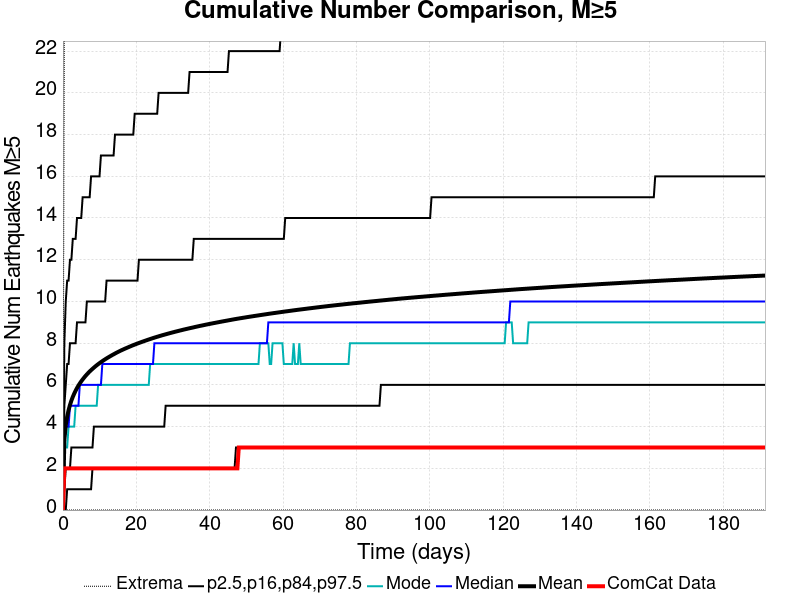

The file beside this chart, header and first rows:
Time (days), ComCat Data, Simulation Mean, Simulation Median, Simulation Mode, Simulation Minimum, Simulation Maximum, 2.5 %-ile, 16 %-ile, 84 %-ile, 97.5 %-ile
0.0, 0.0, 0.0, 0.0, 0.0, 0.0, 0.0, 0.0, 0.0, 0.0, 0.0
0.3836, 2.0, 3.377, 3.0, 3.0, 0.0, 23.0, 0.0, 1.0, 5.0, 8.0
0.7672, 2.0, 4.055, 4.0, 3.0, 0.0, 29.0, 0.0, 2.0, 6.0, 10.0
1.151, 2.0, 4.473, 4.0, 3.0, 0.0, 29.0, 1.0, 2.0, 7.0, 11.0
1.534, 2.0, 4.788, 4.0, 4.0, 0.0, 32.0, 1.0, 2.0, 7.0, 11.0
1.918, 2.0, 5.038, 5.0, 4.0, 0.0, 32.0, 1.0, 2.0, 8.0, 12.0
2.302, 2.0, 5.246, 5.0, 4.0, 0.0, 32.0, 1.0, 3.0, 8.0, 12.0
2.685, 2.0, 5.424, 5.0, 4.0, 0.0, 33.0, 1.0, 3.0, 8.0, 13.0
3.069, 2.0, 5.581, 5.0, 4.0, 0.0, 36.0, 1.0, 3.0, 8.0, 13.0
3.453, 2.0, 5.721, 5.0, 5.0, 0.0, 36.0, 1.0, 3.0, 8.0, 13.0
3.836, 2.0, 5.849, 5.0, 5.0, 0.0, 36.0, 1.0, 3.0, 9.0, 14.0
4.22, 2.0, 5.966, 5.0, 5.0, 0.0, 36.0, 1.0, 3.0, 9.0, 14.0
4.603, 2.0, 6.072, 6.0, 5.0, 0.0, 36.0, 1.0, 3.0, 9.0, 14.0
4.987, 2.0, 6.169, 6.0, 5.0, 0.0, 38.0, 1.0, 3.0, 9.0, 14.0
5.371, 2.0, 6.259, 6.0, 5.0, 0.0, 38.0, 1.0, 3.0, 9.0, 15.0
5.754, 2.0, 6.346, 6.0, 5.0, 0.0, 39.0, 1.0, 3.0, 9.0, 15.0
6.138, 2.0, 6.427, 6.0, 5.0, 0.0, 39.0, 1.0, 3.0, 9.0, 15.0
6.522, 2.0, 6.503, 6.0, 5.0, 0.0, 40.0, 1.0, 3.0, 10.0, 15.0
6.905, 2.0, 6.575, 6.0, 5.0, 0.0, 42.0, 1.0, 3.0, 10.0, 15.0
7.289, 2.0, 6.643, 6.0, 5.0, 0.0, 42.0, 1.0, 3.0, 10.0, 15.0
7.672, 2.0, 6.708, 6.0, 5.0, 0.0, 44.0, 1.0, 3.0, 10.0, 16.0
8.056, 2.0, 6.768, 6.0, 5.0, 0.0, 44.0, 2.0, 3.0, 10.0, 16.0
8.44, 2.0, 6.828, 6.0, 5.0, 0.0, 45.0, 2.0, 4.0, 10.0, 16.0
8.823, 2.0, 6.886, 6.0, 5.0, 0.0, 45.0, 2.0, 4.0, 10.0, 16.0
9.207, 2.0, 6.941, 6.0, 5.0, 0.0, 46.0, 2.0, 4.0, 10.0, 16.0
9.59, 2.0, 6.993, 6.0, 6.0, 0.0, 46.0, 2.0, 4.0, 10.0, 16.0
9.974, 2.0, 7.043, 6.0, 6.0, 0.0, 47.0, 2.0, 4.0, 10.0, 16.0
10.36, 2.0, 7.092, 6.0, 6.0, 0.0, 47.0, 2.0, 4.0, 10.0, 17.0
10.74, 2.0, 7.138, 7.0, 6.0, 0.0, 48.0, 2.0, 4.0, 10.0, 17.0
11.12, 2.0, 7.184, 7.0, 6.0, 0.0, 48.0, 2.0, 4.0, 10.0, 17.0
11.51, 2.0, 7.228, 7.0, 6.0, 0.0, 48.0, 2.0, 4.0, 10.0, 17.0
11.89, 2.0, 7.271, 7.0, 6.0, 0.0, 48.0, 2.0, 4.0, 11.0, 17.0
12.28, 2.0, 7.312, 7.0, 6.0, 0.0, 48.0, 2.0, 4.0, 11.0, 17.0
12.66, 2.0, 7.352, 7.0, 6.0, 0.0, 49.0, 2.0, 4.0, 11.0, 17.0
13.04, 2.0, 7.391, 7.0, 6.0, 0.0, 49.0, 2.0, 4.0, 11.0, 17.0
13.43, 2.0, 7.43, 7.0, 6.0, 0.0, 49.0, 2.0, 4.0, 11.0, 17.0
13.81, 2.0, 7.466, 7.0, 6.0, 0.0, 49.0, 2.0, 4.0, 11.0, 17.0
14.19, 2.0, 7.503, 7.0, 6.0, 0.0, 49.0, 2.0, 4.0, 11.0, 18.0
14.58, 2.0, 7.541, 7.0, 6.0, 0.0, 50.0, 2.0, 4.0, 11.0, 18.0
14.96, 2.0, 7.575, 7.0, 6.0, 0.0, 50.0, 2.0, 4.0, 11.0, 18.0
15.34, 2.0, 7.609, 7.0, 6.0, 0.0, 50.0, 2.0, 4.0, 11.0, 18.0
15.73, 2.0, 7.642, 7.0, 6.0, 0.0, 50.0, 2.0, 4.0, 11.0, 18.0
16.11, 2.0, 7.674, 7.0, 6.0, 0.0, 50.0, 2.0, 4.0, 11.0, 18.0
16.5, 2.0, 7.704, 7.0, 6.0, 0.0, 50.0, 2.0, 4.0, 11.0, 18.0
16.88, 2.0, 7.734, 7.0, 6.0, 0.0, 50.0, 2.0, 4.0, 11.0, 18.0
17.26, 2.0, 7.764, 7.0, 6.0, 0.0, 50.0, 2.0, 4.0, 11.0, 18.0
17.65, 2.0, 7.793, 7.0, 6.0, 0.0, 50.0, 2.0, 4.0, 11.0, 18.0
18.03, 2.0, 7.823, 7.0, 6.0, 0.0, 50.0, 2.0, 4.0, 11.0, 18.0
18.41, 2.0, 7.851, 7.0, 6.0, 0.0, 50.0, 2.0, 4.0, 11.0, 18.0
18.8, 2.0, 7.88, 7.0, 6.0, 0.0, 50.0, 2.0, 4.0, 11.0, 18.0
19.18, 2.0, 7.906, 7.0, 6.0, 0.0, 52.0, 2.0, 4.0, 11.0, 18.0
19.56, 2.0, 7.933, 7.0, 6.0, 0.0, 52.0, 2.0, 4.0, 11.0, 19.0
19.95, 2.0, 7.96, 7.0, 6.0, 0.0, 52.0, 2.0, 4.0, 11.0, 19.0
20.33, 2.0, 7.986, 7.0, 6.0, 0.0, 53.0, 2.0, 4.0, 11.0, 19.0
20.72, 2.0, 8.01, 7.0, 6.0, 0.0, 53.0, 2.0, 4.0, 12.0, 19.0
21.1, 2.0, 8.035, 7.0, 6.0, 0.0, 53.0, 2.0, 4.0, 12.0, 19.0
21.48, 2.0, 8.059, 7.0, 6.0, 0.0, 53.0, 2.0, 4.0, 12.0, 19.0
21.87, 2.0, 8.083, 7.0, 6.0, 0.0, 54.0, 2.0, 4.0, 12.0, 19.0
22.25, 2.0, 8.107, 7.0, 6.0, 0.0, 54.0, 2.0, 4.0, 12.0, 19.0
22.63, 2.0, 8.13, 7.0, 6.0, 0.0, 54.0, 2.0, 4.0, 12.0, 19.0
... 440 more rows
